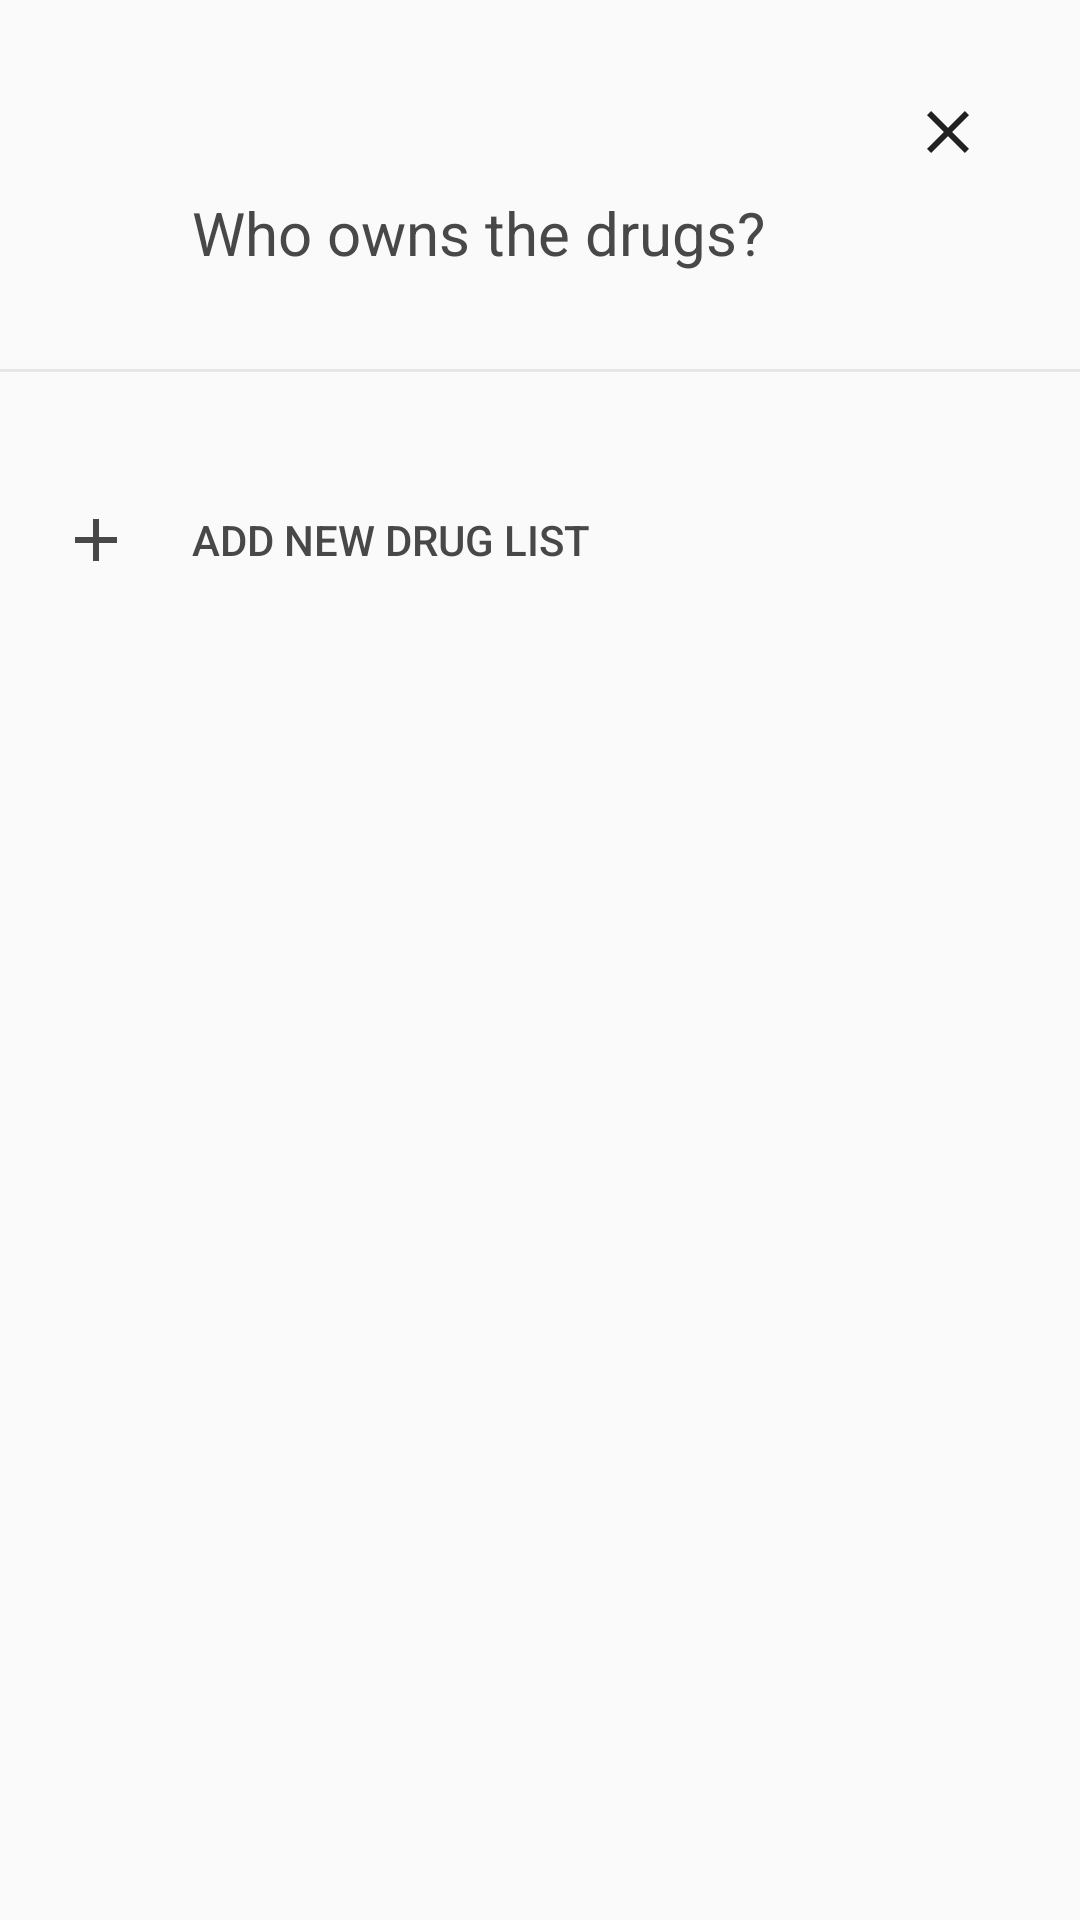

Android layout source for this screen:
<!-- AndroidManifest.xml: application theme AppTheme -->
<!-- res/layout/dialog_bottom_sheets.xml -->
<?xml version="1.0" encoding="utf-8"?>
<androidx.constraintlayout.widget.ConstraintLayout xmlns:android="http://schemas.android.com/apk/res/android"
    xmlns:app="http://schemas.android.com/apk/res-auto"
    xmlns:tools="http://schemas.android.com/tools"
    android:id="@+id/crlBottomSheet"
    android:layout_width="match_parent"
    android:layout_height="match_parent"
    android:background="?attr/colorPrimary"
    android:clickable="true"
    android:elevation="100dp"
    android:focusable="true"
    android:orientation="vertical"
    app:behavior_hideable="true"
    app:layout_behavior="@string/bottom_sheet_behavior">

    <androidx.core.widget.NestedScrollView
        android:layout_width="0dp"
        android:layout_height="0dp"
        app:layout_constraintBottom_toBottomOf="parent"
        app:layout_constraintEnd_toEndOf="parent"
        app:layout_constraintStart_toStartOf="parent"
        app:layout_constraintTop_toTopOf="parent">

        <androidx.constraintlayout.widget.ConstraintLayout
            android:layout_width="match_parent"
            android:layout_height="match_parent">

            <androidx.appcompat.widget.AppCompatImageButton
                android:id="@+id/imbClose"
                android:layout_width="wrap_content"
                android:layout_height="wrap_content"
                android:layout_marginTop="@dimen/screenLargeMargin"
                android:layout_marginEnd="@dimen/screenLargeMargin"
                android:background="?attr/selectableItemBackgroundBorderless"
                android:src="@drawable/ic_close"
                app:layout_constraintEnd_toEndOf="parent"
                android:tint="?attr/colorStyleAccent"
                app:layout_constraintTop_toTopOf="parent" />

            <TextView
                android:id="@+id/tvTitle"
                android:layout_width="wrap_content"
                android:layout_height="wrap_content"
                android:layout_margin="@dimen/screenLargeInnerMargin"
                android:text="@string/who_owns_drugs"
                android:textColor="?attr/colorTextNormal"
                android:textSize="@dimen/titleTextSize"
                app:layout_constraintStart_toStartOf="parent"
                app:layout_constraintTop_toTopOf="parent" />

            <View
                android:id="@+id/vLine"
                android:layout_width="match_parent"
                android:layout_height="1dp"
                android:layout_marginTop="@dimen/screenLargeMargin"
                android:background="@color/colorDarkShadow"
                app:layout_constraintEnd_toEndOf="parent"
                app:layout_constraintStart_toStartOf="parent"
                app:layout_constraintTop_toBottomOf="@+id/tvTitle" />

            <androidx.recyclerview.widget.RecyclerView
                android:id="@+id/rvCategories"
                android:layout_width="0dp"
                android:layout_height="wrap_content"
                android:layout_marginTop="@dimen/screenNormalMargin"
                app:layout_constraintBottom_toTopOf="@+id/btnAddCategory"
                app:layout_constraintEnd_toEndOf="parent"
                app:layout_constraintStart_toStartOf="parent"
                app:layout_constraintTop_toBottomOf="@+id/vLine" />


            <Button
                android:id="@+id/btnAddCategory"
                android:layout_width="match_parent"
                android:layout_height="wrap_content"
                android:layout_marginTop="@dimen/screenNormalMargin"
                android:background="@drawable/ripple_flat_background"
                android:textColor="?attr/colorTextNormal"
                android:drawableStart="@drawable/ic_add"
                android:drawableTint="?attr/colorTextNormal"
                android:drawablePadding="@dimen/marginButtonWithDrawable"
                android:gravity="start|center"
                android:paddingLeft="@dimen/marginButtonWithDrawable"
                android:paddingRight="@dimen/marginButtonWithDrawable"
                android:text="@string/add_category"
                app:layout_constraintEnd_toEndOf="parent"
                app:layout_constraintStart_toStartOf="parent"
                app:layout_constraintTop_toBottomOf="@+id/rvCategories"
                tools:targetApi="m" />
        </androidx.constraintlayout.widget.ConstraintLayout>
    </androidx.core.widget.NestedScrollView>
</androidx.constraintlayout.widget.ConstraintLayout>
<!-- resources referenced by this layout -->
<resources>
  <color name="colorDarkShadow">#14000000</color>
  <dimen name="marginButtonWithDrawable">20dp</dimen>
  <dimen name="screenLargeInnerMargin">64dp</dimen>
  <dimen name="screenLargeMargin">32dp</dimen>
  <dimen name="screenNormalMargin">16dp</dimen>
  <dimen name="titleTextSize">20sp</dimen>
  <!-- drawable ic_add (drawable) -->
  <vector android:height="24dp" android:tint="?attr/colorTextNormal"
      android:viewportHeight="24.0" android:viewportWidth="24.0"
      android:width="24dp" xmlns:android="http://schemas.android.com/apk/res/android">
      <path android:fillColor="#FF000000" android:pathData="M19,13h-6v6h-2v-6H5v-2h6V5h2v6h6v2z"/>
  </vector>
  <!-- drawable ic_close (drawable) -->
  <vector android:height="24dp" android:tint="?attr/colorTextNormal"
      android:viewportHeight="24.0" android:viewportWidth="24.0"
      android:width="24dp" xmlns:android="http://schemas.android.com/apk/res/android">
      <path android:fillColor="#FF000000" android:pathData="M19,6.41L17.59,5 12,10.59 6.41,5 5,6.41 10.59,12 5,17.59 6.41,19 12,13.41 17.59,19 19,17.59 13.41,12z"/>
  </vector>
  <!-- drawable ripple_flat_background (drawable) -->
  <?xml version="1.0" encoding="utf-8"?>
  <ripple android:color="@color/colorDarkShadow" xmlns:android="http://schemas.android.com/apk/res/android">
      <item>
          <shape android:shape="rectangle">
              <solid android:color="?attr/colorMyPrimary"/>
          </shape>
      </item>
  </ripple>
  <string name="add_category">Add new drug list</string>
  <string name="who_owns_drugs">Who owns the drugs?</string>
  <color name="colorPrimary">#FAFAFA</color>
  <color name="colorPrimaryDark">#FAFAFA</color>
  <color name="colorAccent">#4f86f7</color>
  <color name="colorPrimaryBlack">#212121</color>
  <color name="colorPrimaryGray">#fafafa</color>
  <style name="PopupThemeLight" parent="AppTheme">
          <item name="actionOverflowButtonStyle">@style/OverFlow</item>
          <item name="android:textColor">@color/colorSoftWhite</item>
          <item name="android:textColorPrimary">@color/colorSoftWhite</item>
          <item name="android:textColorSecondary">@color/colorSoftWhite</item>
          <item name="android:textColorTertiary">@color/colorSoftWhite</item>
      </style>
  <style name="OverFlow" parent="@style/Widget.AppCompat.PopupMenu.Overflow">
          <item name="android:src">@drawable/ic_more_vert</item>
      </style>
  <style name="FloatActionButtonThemeLight" parent="AppTheme">
          
          <item name="colorPrimary">@color/colorPrimary</item>
          <item name="colorPrimaryDark">@color/colorPrimaryDark</item>
          <item name="colorAccent">@color/colorPrimaryDark</item>
          <item name="android:textColor">@color/colorPrimaryBlack</item>
      </style>
  <color name="colorDuckEggLight">#e4f7e6</color>
  <color name="colorDuckEggDark">#80A896</color>
  <color name="colorNormalAccent">#414F86F7</color>
  <color name="colorLightBlack">#484848</color>
  <color name="colorDarkGray">#c7c7c7</color>
  <color name="colorSoftWhite">#fafafa</color>
  <!-- drawable ic_more_vert (drawable) -->
  <vector android:height="24dp" android:tint="?attr/colorTextNormal"
      android:viewportHeight="24.0" android:viewportWidth="24.0"
      android:width="24dp" xmlns:android="http://schemas.android.com/apk/res/android">
      <path android:fillColor="#FF000000" android:pathData="M12,8c1.1,0 2,-0.9 2,-2s-0.9,-2 -2,-2 -2,0.9 -2,2 0.9,2 2,2zM12,10c-1.1,0 -2,0.9 -2,2s0.9,2 2,2 2,-0.9 2,-2 -0.9,-2 -2,-2zM12,16c-1.1,0 -2,0.9 -2,2s0.9,2 2,2 2,-0.9 2,-2 -0.9,-2 -2,-2z"/>
  </vector>
</resources>
